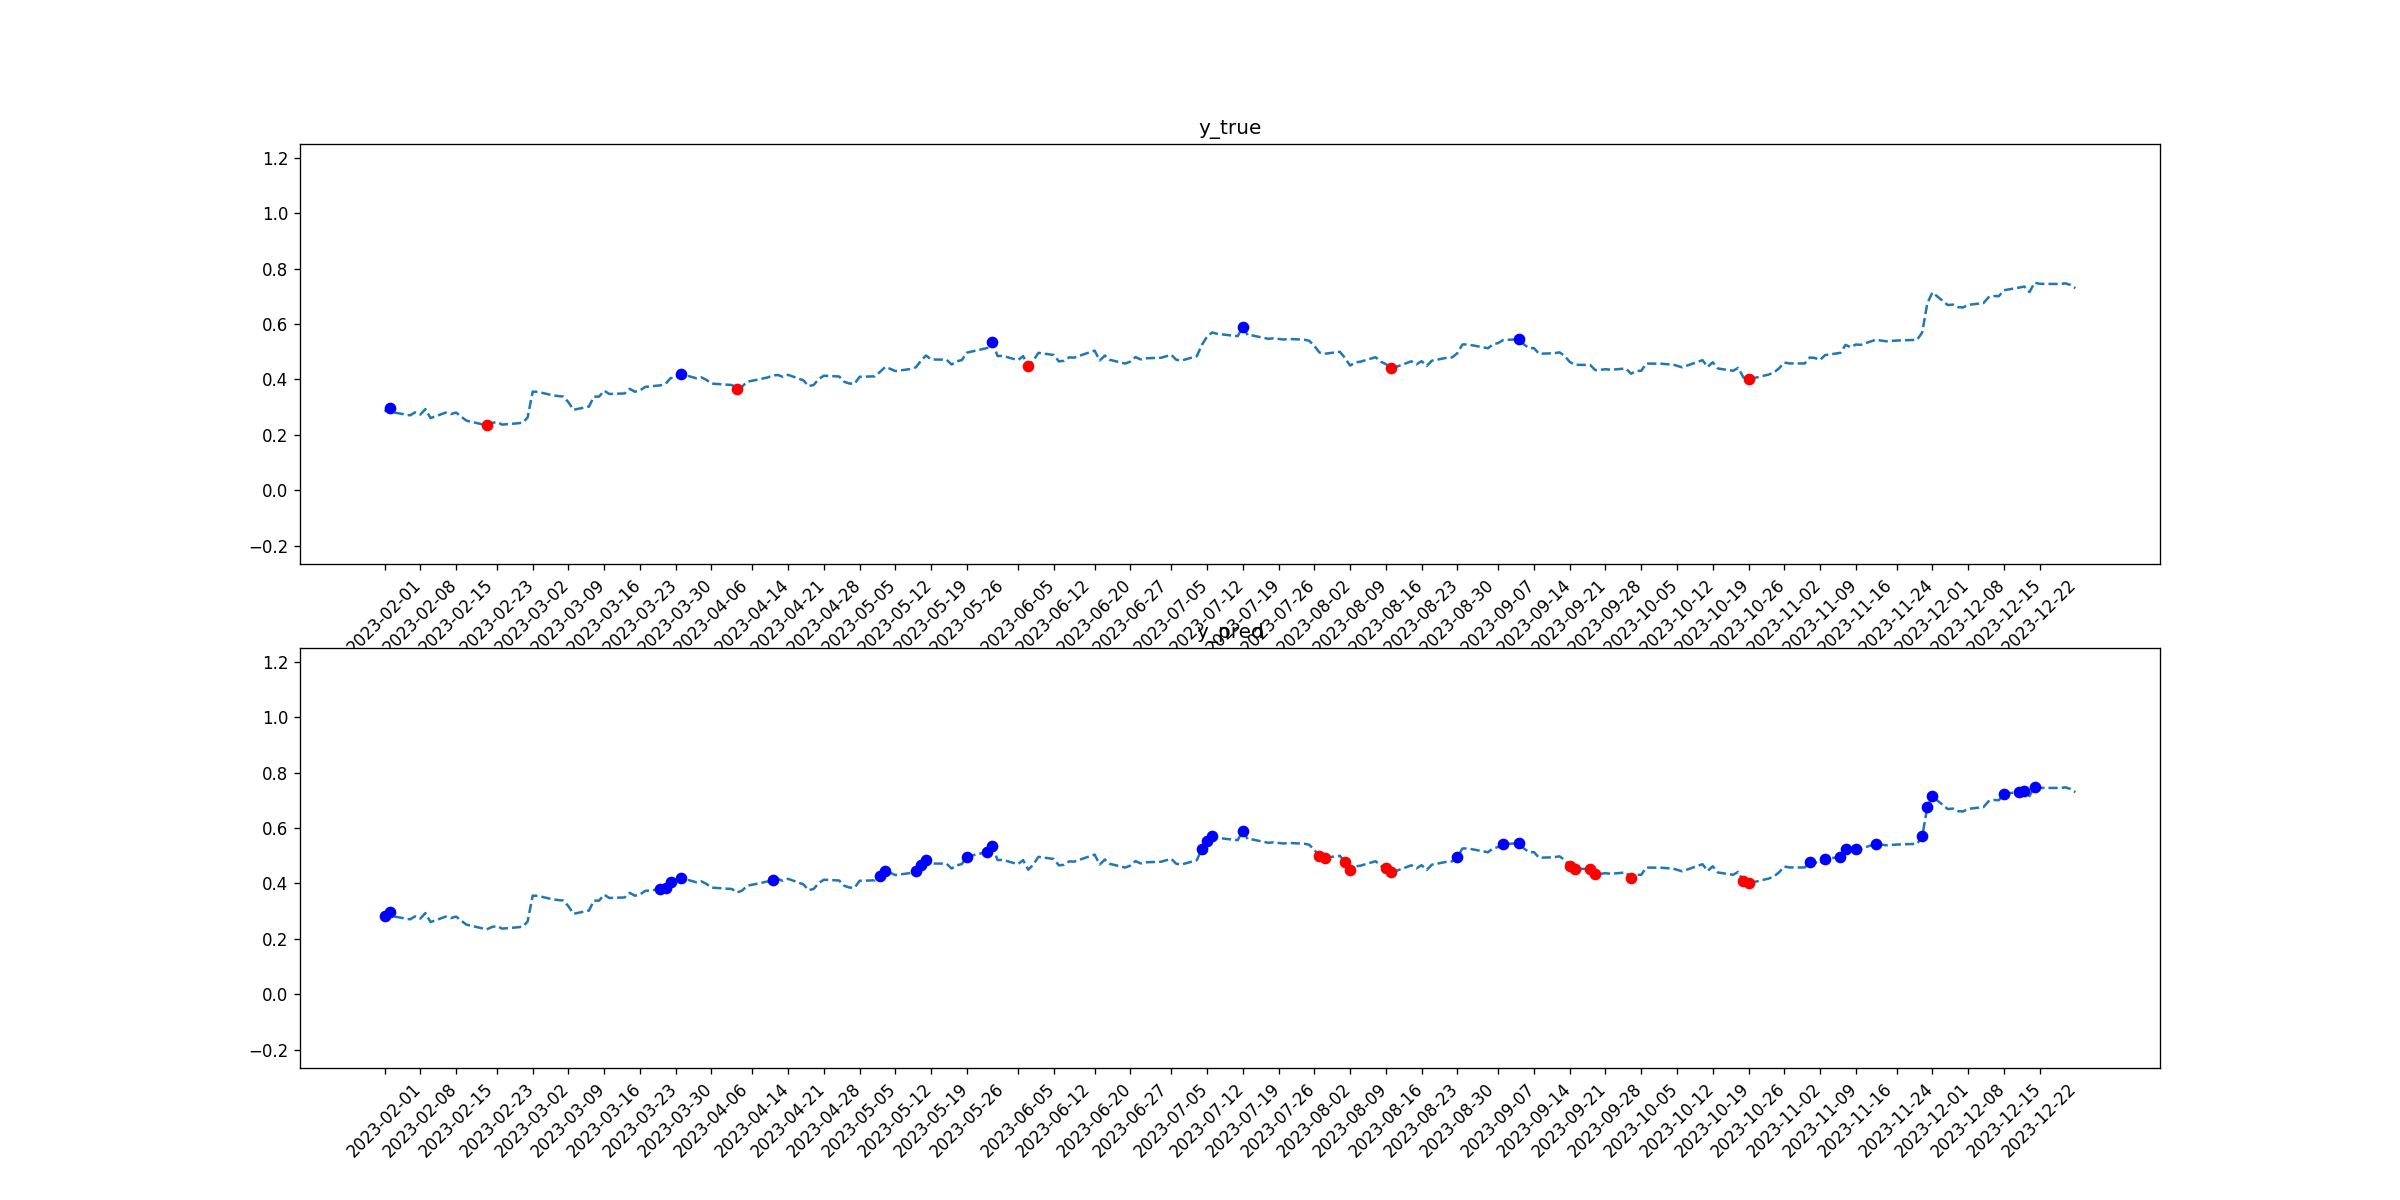

Values plotted in this chart, from the file beside it:
tid, symbol, close, target_1, pred_1, target_2, pred_2
2023-02-01, CRM, 0.2838, 0, 1, 0, 0
2023-02-02, CRM, 0.2976, 1, 1, 0, 0
2023-02-03, CRM, 0.28, 0, 0, 0, 0
2023-02-06, CRM, 0.2703, 0, 0, 0, 0
2023-02-07, CRM, 0.2812, 0, 0, 0, 0
2023-02-08, CRM, 0.2732, 0, 0, 0, 0
2023-02-09, CRM, 0.2928, 0, 0, 0, 0
2023-02-10, CRM, 0.2605, 0, 0, 0, 0
2023-02-13, CRM, 0.2802, 0, 0, 0, 0
2023-02-14, CRM, 0.2748, 0, 0, 0, 0
2023-02-15, CRM, 0.2803, 0, 0, 0, 0
2023-02-16, CRM, 0.2658, 0, 0, 0, 0
2023-02-17, CRM, 0.2514, 0, 0, 0, 0
2023-02-21, CRM, 0.2341, 0, 0, 1, 0
2023-02-22, CRM, 0.2426, 0, 0, 0, 0
2023-02-23, CRM, 0.2463, 0, 0, 0, 0
2023-02-24, CRM, 0.2369, 0, 0, 0, 0
2023-02-27, CRM, 0.2415, 0, 0, 0, 0
2023-02-28, CRM, 0.2438, 0, 0, 0, 0
2023-03-01, CRM, 0.2621, 0, 0, 0, 0
2023-03-02, CRM, 0.3559, 0, 0, 0, 0
2023-03-03, CRM, 0.3551, 0, 0, 0, 0
2023-03-06, CRM, 0.3423, 0, 0, 0, 0
2023-03-07, CRM, 0.3399, 0, 0, 0, 0
2023-03-08, CRM, 0.3381, 0, 0, 0, 0
2023-03-09, CRM, 0.3175, 0, 0, 0, 0
2023-03-10, CRM, 0.2905, 0, 0, 0, 0
2023-03-13, CRM, 0.3018, 0, 0, 0, 0
2023-03-14, CRM, 0.3378, 0, 0, 0, 0
2023-03-15, CRM, 0.3379, 0, 0, 0, 0
2023-03-16, CRM, 0.3593, 0, 0, 0, 0
2023-03-17, CRM, 0.3474, 0, 0, 0, 0
2023-03-20, CRM, 0.3493, 0, 0, 0, 0
2023-03-21, CRM, 0.366, 0, 0, 0, 0
2023-03-22, CRM, 0.3555, 0, 0, 0, 0
2023-03-23, CRM, 0.36, 0, 0, 0, 0
2023-03-24, CRM, 0.3728, 0, 0, 0, 0
2023-03-27, CRM, 0.3786, 0, 1, 0, 0
2023-03-28, CRM, 0.3837, 0, 1, 0, 0
2023-03-29, CRM, 0.4049, 0, 1, 0, 0
2023-03-30, CRM, 0.4047, 0, 0, 0, 0
2023-03-31, CRM, 0.4202, 1, 1, 0, 0
2023-04-03, CRM, 0.4041, 0, 0, 0, 0
2023-04-04, CRM, 0.4076, 0, 0, 0, 0
2023-04-05, CRM, 0.3984, 0, 0, 0, 0
2023-04-06, CRM, 0.3849, 0, 0, 0, 0
2023-04-10, CRM, 0.3797, 0, 0, 0, 0
2023-04-11, CRM, 0.3671, 0, 0, 1, 0
2023-04-12, CRM, 0.374, 0, 0, 0, 0
2023-04-13, CRM, 0.3921, 0, 0, 0, 0
2023-04-14, CRM, 0.3952, 0, 0, 0, 0
2023-04-17, CRM, 0.407, 0, 0, 0, 0
2023-04-18, CRM, 0.4139, 0, 1, 0, 0
2023-04-19, CRM, 0.416, 0, 0, 0, 0
2023-04-20, CRM, 0.4091, 0, 0, 0, 0
2023-04-21, CRM, 0.4165, 0, 0, 0, 0
2023-04-24, CRM, 0.3965, 0, 0, 0, 0
2023-04-25, CRM, 0.3757, 0, 0, 0, 0
2023-04-26, CRM, 0.3799, 0, 0, 0, 0
2023-04-27, CRM, 0.4014, 0, 0, 0, 0
... 170 more rows
